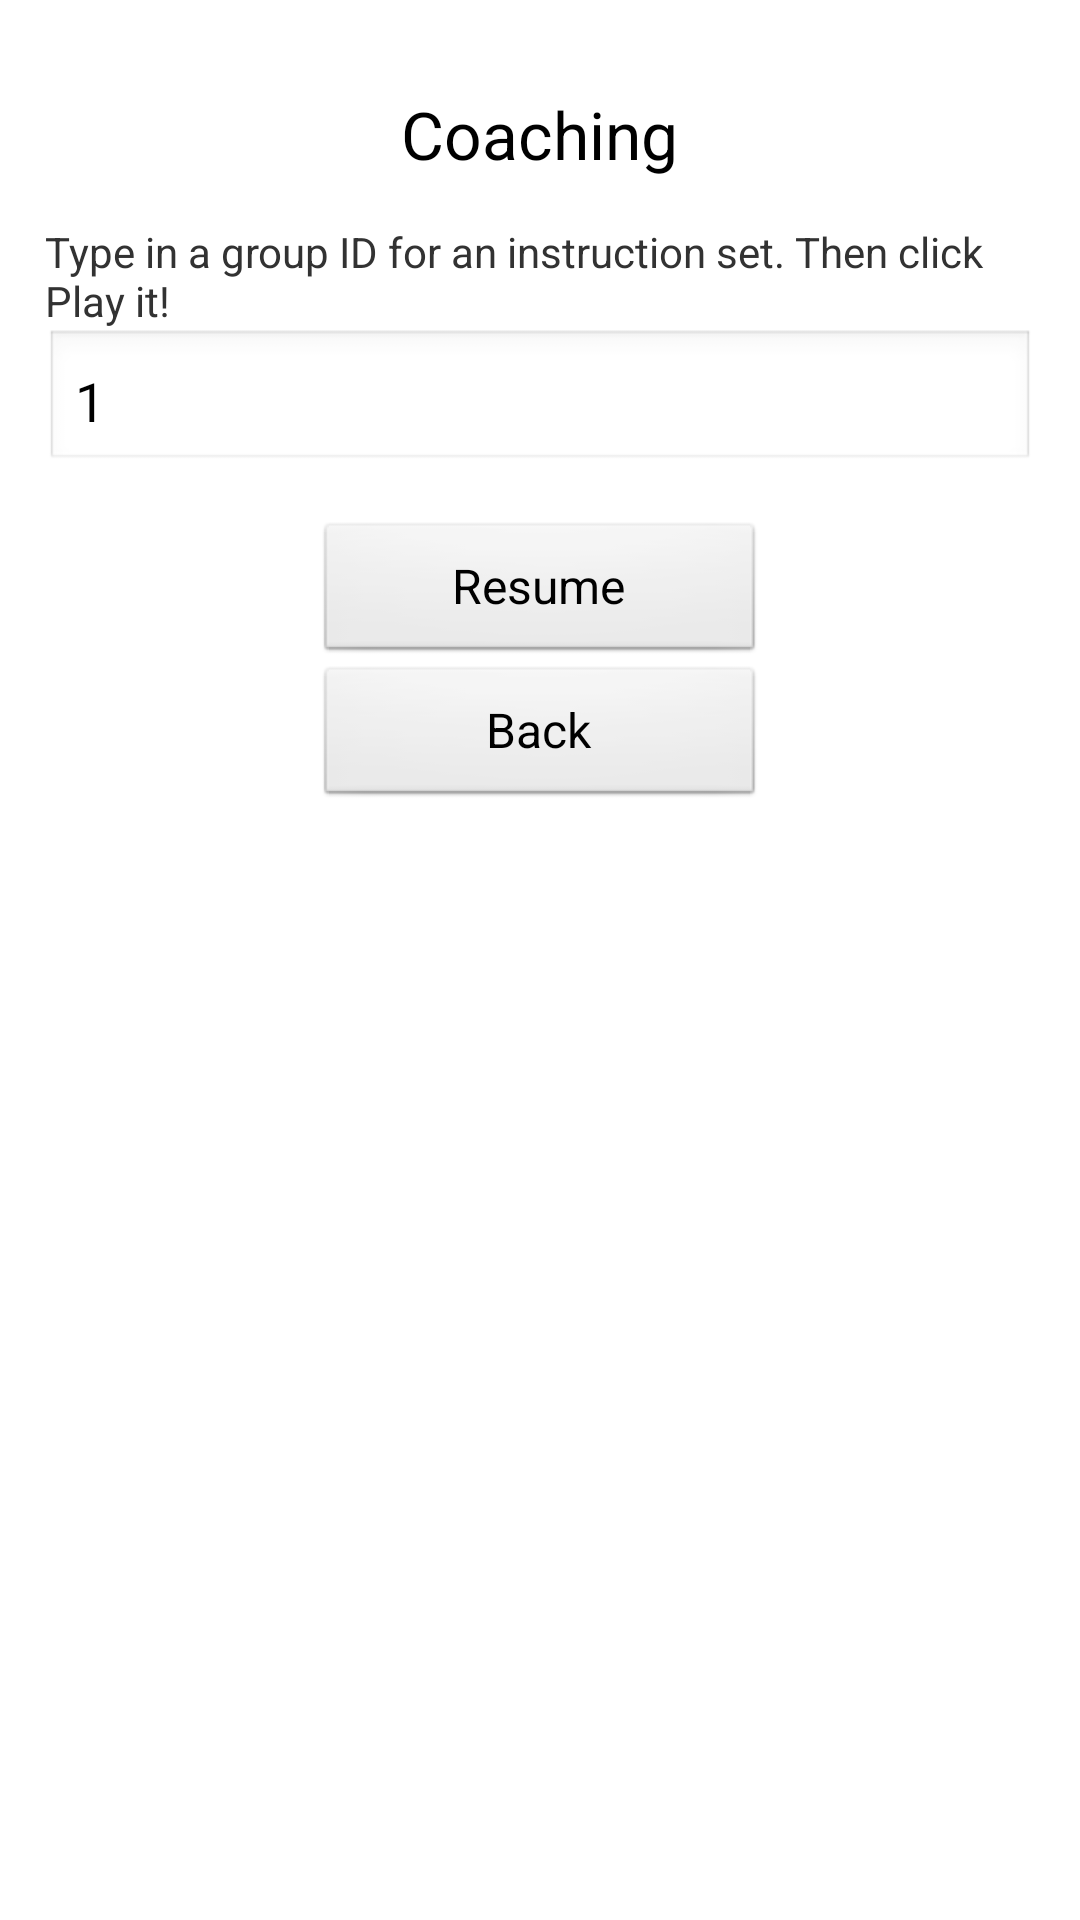

Layout XML and referenced resources for this Android screen:
<!-- AndroidManifest.xml: application theme AppTheme -->
<!-- res/layout/coaching.xml -->
<?xml version="1.0" encoding="utf-8"?>
<RelativeLayout xmlns:android="http://schemas.android.com/apk/res/android"
    android:id="@+id/activity_register"
    android:layout_width="match_parent"
    android:layout_height="match_parent"
    android:orientation="vertical"
    android:padding="15dp" >

    
    <TextView
        android:id="@+id/pageTitle"
        android:layout_width="wrap_content"
        android:layout_height="wrap_content"
        android:layout_centerHorizontal="true"
        android:text="@string/coachingTitle"
        android:textAppearance="?android:attr/textAppearanceLarge"
        android:padding="15dp" />
        
    
    <TextView
    	android:id="@+id/description"
    	android:layout_width="fill_parent"
    	android:layout_height="wrap_content"
    	android:layout_below="@id/pageTitle"
    	android:text="@string/coachingDescription"/>
    
    
    <EditText
        android:id="@+id/textBox"
        android:layout_width="match_parent"
        android:layout_height="wrap_content" 
        android:layout_below="@id/description"
        android:layout_centerHorizontal="true"
        android:inputType="text"
        android:padding="@dimen/form_padding"
        android:selectAllOnFocus="true"
        android:text="@string/coach_default_groupid" >
    </EditText>
        
    
    <Button 
	    android:id="@+id/playButton"
	    android:layout_width="150dp"
	    android:layout_height="wrap_content"
	    android:layout_below="@id/textBox"
	    android:layout_marginTop="@dimen/activity_vertical_margin"
	    android:layout_centerHorizontal="true"
	    style="@style/AppTheme"
	    android:text="@string/playButtonText" 
	    android:onClick="sayButtonClick" />

    
    <Button 
	    android:id="@+id/backButton"
	    android:layout_width="150dp"
	    android:layout_height="wrap_content"
	    android:layout_below="@id/playButton"
	    android:layout_centerHorizontal="true"
	    style="@style/AppTheme"
	    android:text="@string/backButtonText" 
	    android:onClick="backButtonClick" />
    
</RelativeLayout>
<!-- resources referenced by this layout -->
<resources>
  <dimen name="activity_vertical_margin">16dp</dimen>
  <dimen name="form_padding">10dp</dimen>
  <string name="backButtonText">Back</string>
  <string name="coach_default_groupid">1</string>
  <string name="coachingDescription">Type in a group ID for an instruction set. Then click "Play it!"</string>
  <string name="coachingTitle">Coaching</string>
  <string name="playButtonText">Resume</string>
  <style name="AppTheme" parent="AppBaseTheme">
          
      </style>
  <style name="AppBaseTheme" parent="android:Theme.Light">
          
      </style>
</resources>
